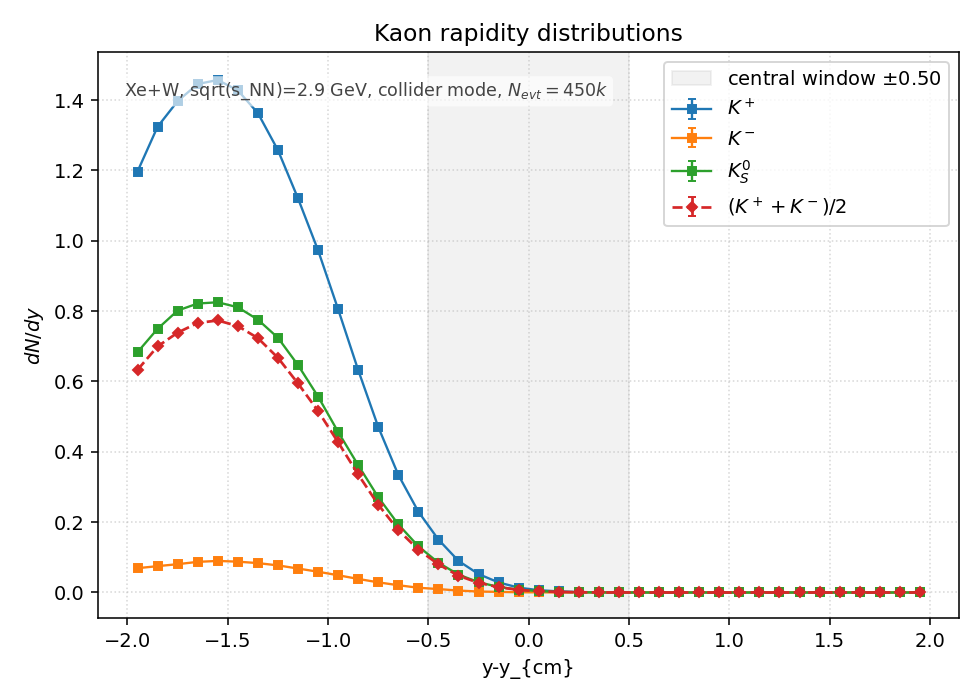

Source data for this figure (header and first rows):
species, y_lo, y_hi, y_center, counts, value, error
Kplus, -2, -1.9, -1.95, 5.386100e+04, 1.196911e+00, 5.157327e-03
Kplus, -1.9, -1.8, -1.85, 5.958800e+04, 1.324178e+00, 5.424590e-03
Kplus, -1.8, -1.7, -1.75, 6.286400e+04, 1.396978e+00, 5.571710e-03
Kplus, -1.7, -1.6, -1.65, 6.505400e+04, 1.445644e+00, 5.667930e-03
Kplus, -1.6, -1.5, -1.55, 6.556900e+04, 1.457089e+00, 5.690321e-03
Kplus, -1.5, -1.4, -1.45, 6.423900e+04, 1.427533e+00, 5.632314e-03
Kplus, -1.4, -1.3, -1.35, 6.133600e+04, 1.363022e+00, 5.503579e-03
Kplus, -1.3, -1.2, -1.25, 5.659000e+04, 1.257556e+00, 5.286367e-03
Kplus, -1.2, -1.1, -1.15, 5.042900e+04, 1.120644e+00, 4.990312e-03
Kplus, -1.1, -1, -1.05, 4.378500e+04, 9.730000e-01, 4.649970e-03
Kplus, -1, -0.9000, -0.9500, 3.624300e+04, 8.054000e-01, 4.230577e-03
Kplus, -0.9000, -0.8000, -0.8500, 2.846000e+04, 6.324444e-01, 3.748909e-03
Kplus, -0.8000, -0.7000, -0.7500, 2.118200e+04, 4.707111e-01, 3.234230e-03
Kplus, -0.7000, -0.6000, -0.6500, 1.505400e+04, 3.345333e-01, 2.726550e-03
Kplus, -0.6000, -0.5000, -0.5500, 1.034000e+04, 2.297778e-01, 2.259684e-03
Kplus, -0.5000, -0.4000, -0.4500, 6.772000e+03, 1.504889e-01, 1.828715e-03
Kplus, -0.4000, -0.3000, -0.3500, 4.041000e+03, 8.980000e-02, 1.412641e-03
Kplus, -0.3000, -0.2000, -0.2500, 2.356000e+03, 5.235556e-02, 1.078637e-03
Kplus, -0.2000, -0.1000, -0.1500, 1.286000e+03, 2.857778e-02, 7.969076e-04
Kplus, -0.1000, 0.0000, -0.0500, 6.230000e+02, 1.384444e-02, 5.546660e-04
Kplus, 0.0000, 0.1000, 0.0500, 2.910000e+02, 6.466667e-03, 3.790827e-04
Kplus, 0.1000, 0.2000, 0.1500, 1.450000e+02, 3.222222e-03, 2.675910e-04
Kplus, 0.2000, 0.3000, 0.2500, 5.300000e+01, 1.177778e-03, 1.617802e-04
Kplus, 0.3000, 0.4000, 0.3500, 1.500000e+01, 3.333333e-04, 8.606630e-05
Kplus, 0.4000, 0.5000, 0.4500, 1.000000e+01, 2.222222e-04, 7.027284e-05
Kplus, 0.5000, 0.6000, 0.5500, 2.000000e+00, 4.444444e-05, 3.142697e-05
Kplus, 0.6000, 0.7000, 0.6500, 0.000000e+00, 0.000000e+00, 0.000000e+00
Kplus, 0.7000, 0.8000, 0.7500, 0.000000e+00, 0.000000e+00, 0.000000e+00
Kplus, 0.8000, 0.9000, 0.8500, 0.000000e+00, 0.000000e+00, 0.000000e+00
Kplus, 0.9000, 1, 0.9500, 0.000000e+00, 0.000000e+00, 0.000000e+00
Kplus, 1, 1.1, 1.05, 0.000000e+00, 0.000000e+00, 0.000000e+00
Kplus, 1.1, 1.2, 1.15, 0.000000e+00, 0.000000e+00, 0.000000e+00
Kplus, 1.2, 1.3, 1.25, 0.000000e+00, 0.000000e+00, 0.000000e+00
Kplus, 1.3, 1.4, 1.35, 0.000000e+00, 0.000000e+00, 0.000000e+00
Kplus, 1.4, 1.5, 1.45, 0.000000e+00, 0.000000e+00, 0.000000e+00
Kplus, 1.5, 1.6, 1.55, 0.000000e+00, 0.000000e+00, 0.000000e+00
Kplus, 1.6, 1.7, 1.65, 0.000000e+00, 0.000000e+00, 0.000000e+00
Kplus, 1.7, 1.8, 1.75, 0.000000e+00, 0.000000e+00, 0.000000e+00
Kplus, 1.8, 1.9, 1.85, 0.000000e+00, 0.000000e+00, 0.000000e+00
Kplus, 1.9, 2, 1.95, 0.000000e+00, 0.000000e+00, 0.000000e+00
Kminus, -2, -1.9, -1.95, 3.108000e+03, 6.906667e-02, 1.238876e-03
Kminus, -1.9, -1.8, -1.85, 3.370000e+03, 7.488889e-02, 1.290038e-03
Kminus, -1.8, -1.7, -1.75, 3.621000e+03, 8.046667e-02, 1.337217e-03
Kminus, -1.7, -1.6, -1.65, 3.919000e+03, 8.708889e-02, 1.391154e-03
Kminus, -1.6, -1.5, -1.55, 4.037000e+03, 8.971111e-02, 1.411942e-03
Kminus, -1.5, -1.4, -1.45, 3.944000e+03, 8.764444e-02, 1.395584e-03
Kminus, -1.4, -1.3, -1.35, 3.760000e+03, 8.355556e-02, 1.362641e-03
Kminus, -1.3, -1.2, -1.25, 3.466000e+03, 7.702222e-02, 1.308283e-03
Kminus, -1.2, -1.1, -1.15, 3.065000e+03, 6.811111e-02, 1.230276e-03
Kminus, -1.1, -1, -1.05, 2.657000e+03, 5.904444e-02, 1.145469e-03
Kminus, -1, -0.9000, -0.9500, 2.205000e+03, 4.900000e-02, 1.043498e-03
Kminus, -0.9000, -0.8000, -0.8500, 1.737000e+03, 3.860000e-02, 9.261629e-04
Kminus, -0.8000, -0.7000, -0.7500, 1.298000e+03, 2.884444e-02, 8.006170e-04
Kminus, -0.7000, -0.6000, -0.6500, 9.300000e+02, 2.066667e-02, 6.776867e-04
Kminus, -0.6000, -0.5000, -0.5500, 6.070000e+02, 1.348889e-02, 5.474971e-04
Kminus, -0.5000, -0.4000, -0.4500, 4.380000e+02, 9.733333e-03, 4.650767e-04
Kminus, -0.4000, -0.3000, -0.3500, 2.440000e+02, 5.422222e-03, 3.471222e-04
Kminus, -0.3000, -0.2000, -0.2500, 1.220000e+02, 2.711111e-03, 2.454525e-04
Kminus, -0.2000, -0.1000, -0.1500, 7.900000e+01, 1.755556e-03, 1.975154e-04
Kminus, -0.1000, 0.0000, -0.0500, 3.000000e+01, 6.666667e-04, 1.217161e-04
... 100 more rows
